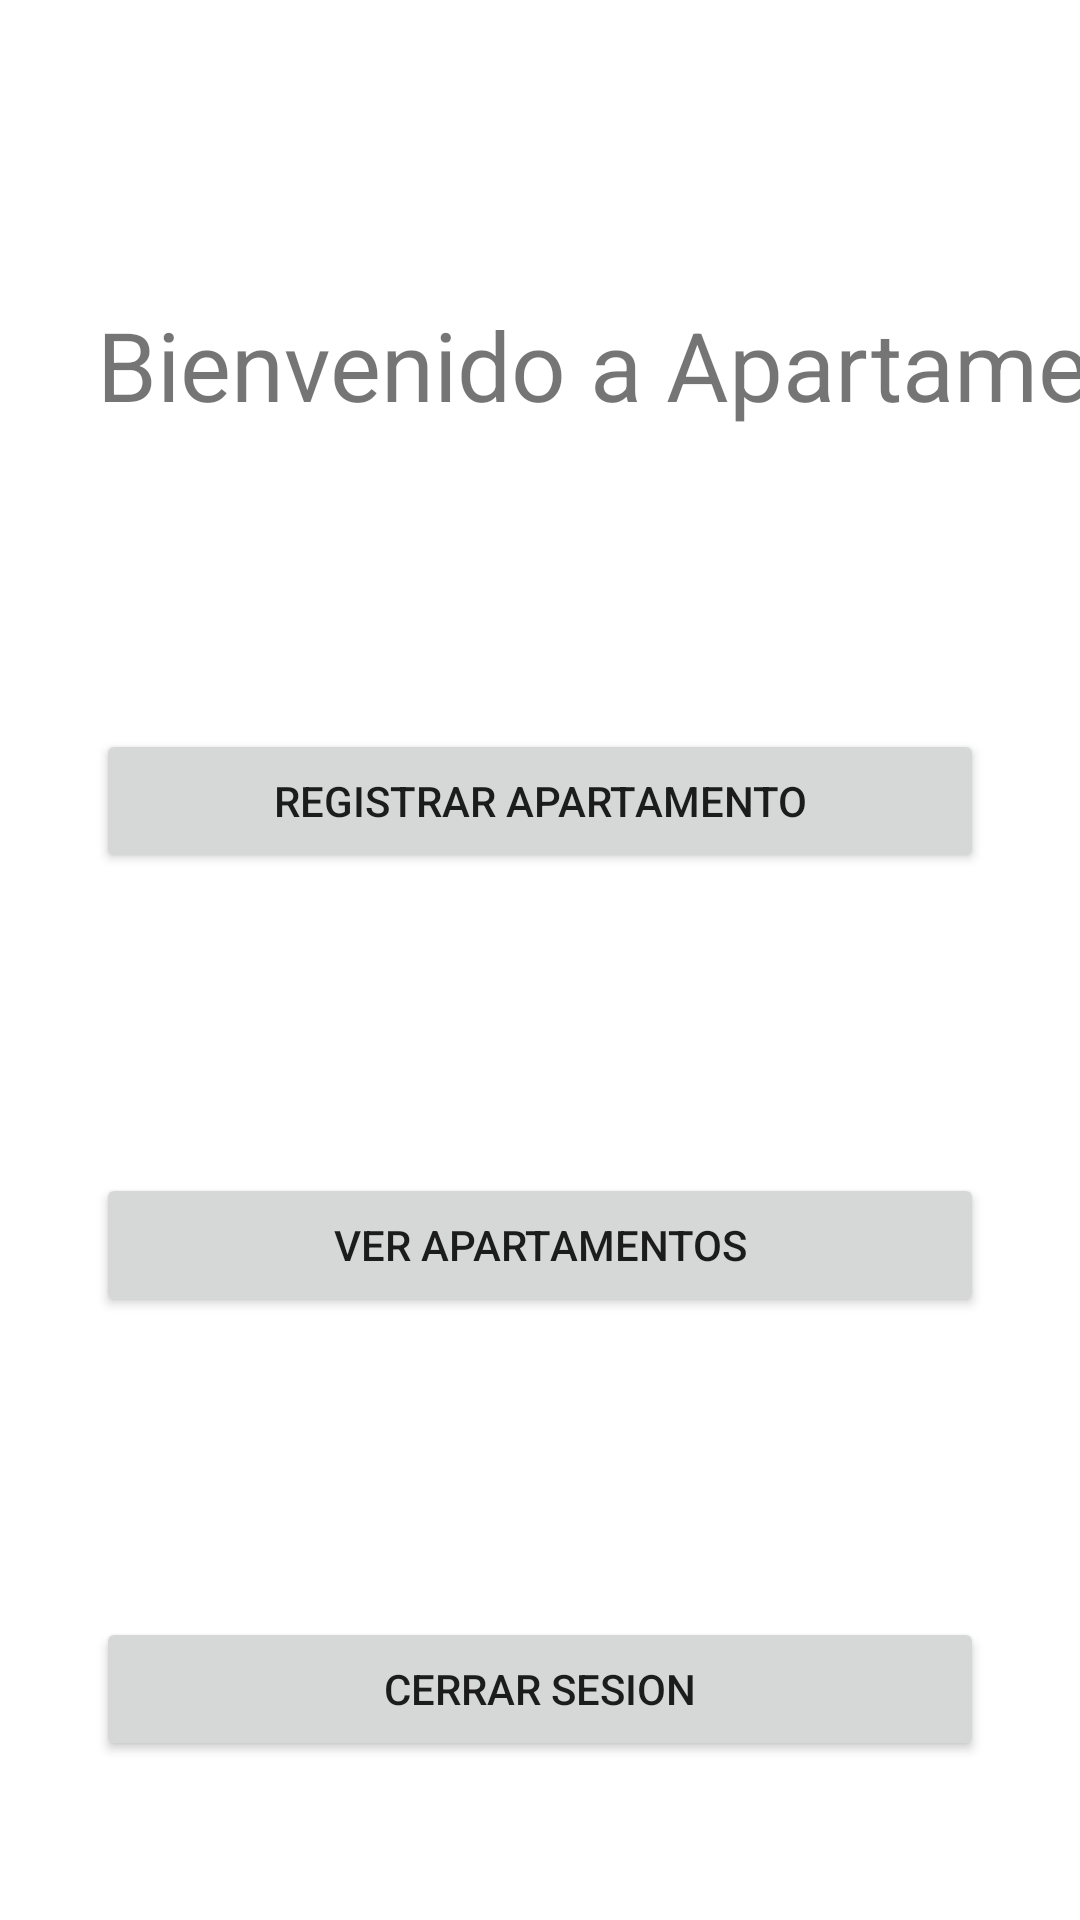

Android layout source for this screen:
<!-- AndroidManifest.xml: application theme Theme.HotelesAndroid2 -->
<!-- res/layout/activity_elegir_accion.xml -->
<?xml version="1.0" encoding="utf-8"?>
<androidx.constraintlayout.widget.ConstraintLayout xmlns:android="http://schemas.android.com/apk/res/android"
    xmlns:app="http://schemas.android.com/apk/res-auto"
    xmlns:tools="http://schemas.android.com/tools"
    android:layout_width="match_parent"
    android:layout_height="match_parent"
    tools:context=".elegirAccion">

    <LinearLayout
        android:layout_width="match_parent"
        android:layout_height="match_parent"
        android:orientation="vertical"
        app:layout_constraintBottom_toBottomOf="parent"
        app:layout_constraintEnd_toEndOf="parent"
        app:layout_constraintHorizontal_bias="0.0"
        app:layout_constraintStart_toStartOf="parent"
        app:layout_constraintTop_toTopOf="parent"
        app:layout_constraintVertical_bias="0.0">


        <TextView
            android:id="@+id/tvTitle"
            android:layout_width="360dp"
            android:layout_height="wrap_content"
            android:layout_marginStart="32dp"
            android:layout_marginLeft="32dp"
            android:layout_marginTop="100dp"
            android:layout_marginEnd="32dp"
            android:layout_marginRight="32dp"
            android:ems="10"
            android:gravity="center"
            android:inputType="textPersonName"
            android:text="Bienvenido a Apartaments"

            android:textSize="32dp"
            app:layout_constraintEnd_toEndOf="parent"
            app:layout_constraintHorizontal_bias="0.597"
            app:layout_constraintStart_toStartOf="parent"
            app:layout_constraintTop_toTopOf="parent" />

        <Button
            android:id="@+id/btnRegistrarUsuario"
            android:layout_width="match_parent"
            android:layout_height="wrap_content"
            android:layout_marginStart="32dp"
            android:layout_marginLeft="32dp"
            android:layout_marginTop="100dp"
            android:layout_marginEnd="32dp"
            android:layout_marginRight="32dp"
            android:onClick="RegistrarApto"
            android:text="@string/btnRegistrarApto"
            app:layout_constraintEnd_toEndOf="parent"
            app:layout_constraintHorizontal_bias="0.0"
            app:layout_constraintStart_toStartOf="parent"
            app:layout_constraintTop_toBottomOf="@+id/etCiudadRegistro" />

        <Button
            android:id="@+id/btnLeerApto"
            android:layout_width="match_parent"
            android:layout_height="wrap_content"
            android:layout_marginStart="32dp"
            android:layout_marginLeft="32dp"
            android:layout_marginTop="100dp"
            android:layout_marginEnd="32dp"
            android:layout_marginRight="32dp"
            android:onClick="ReadApto"
            android:text="@string/btnVerApto"
            app:layout_constraintEnd_toEndOf="parent"
            app:layout_constraintHorizontal_bias="0.0"
            app:layout_constraintStart_toStartOf="parent"
            app:layout_constraintTop_toBottomOf="@+id/etCiudadRegistro" />

        <Button
            android:id="@+id/btnCerrarSesion"
            android:layout_width="match_parent"
            android:layout_height="wrap_content"
            android:layout_marginStart="32dp"
            android:layout_marginLeft="32dp"
            android:layout_marginTop="100dp"
            android:layout_marginEnd="32dp"
            android:layout_marginRight="32dp"
            android:text="@string/btnCerrarSesion"
            app:layout_constraintEnd_toEndOf="parent"
            app:layout_constraintHorizontal_bias="0.0"
            app:layout_constraintStart_toStartOf="parent"
            app:layout_constraintTop_toBottomOf="@+id/etCiudadRegistro" />
    </LinearLayout>
</androidx.constraintlayout.widget.ConstraintLayout>
<!-- resources referenced by this layout -->
<resources>
  <string name="btnCerrarSesion">Cerrar Sesion</string>
  <string name="btnRegistrarApto">Registrar Apartamento</string>
  <string name="btnVerApto">Ver Apartamentos</string>
  <style name="Theme.HotelesAndroid2" parent="Theme.MaterialComponents.DayNight.DarkActionBar">
          
          <item name="colorPrimary">@color/purple_500</item>
          <item name="colorPrimaryVariant">@color/purple_700</item>
          <item name="colorOnPrimary">@color/white</item>
          
          <item name="colorSecondary">@color/teal_200</item>
          <item name="colorSecondaryVariant">@color/teal_700</item>
          <item name="colorOnSecondary">@color/black</item>
          
          <item name="android:statusBarColor" tools:targetApi="l">?attr/colorPrimaryVariant</item>
          
      </style>
  <!-- not gathered from this repository: default colours our renderer supplied (Android Studio template values) -->
  <color name="purple_500">#FF6200EE</color>
  <color name="purple_700">#FF3700B3</color>
  <color name="teal_200">#FF03DAC5</color>
  <color name="teal_700">#FF018786</color>
  <color name="black">#FF000000</color>
  <color name="white">#FFFFFFFF</color>
</resources>
